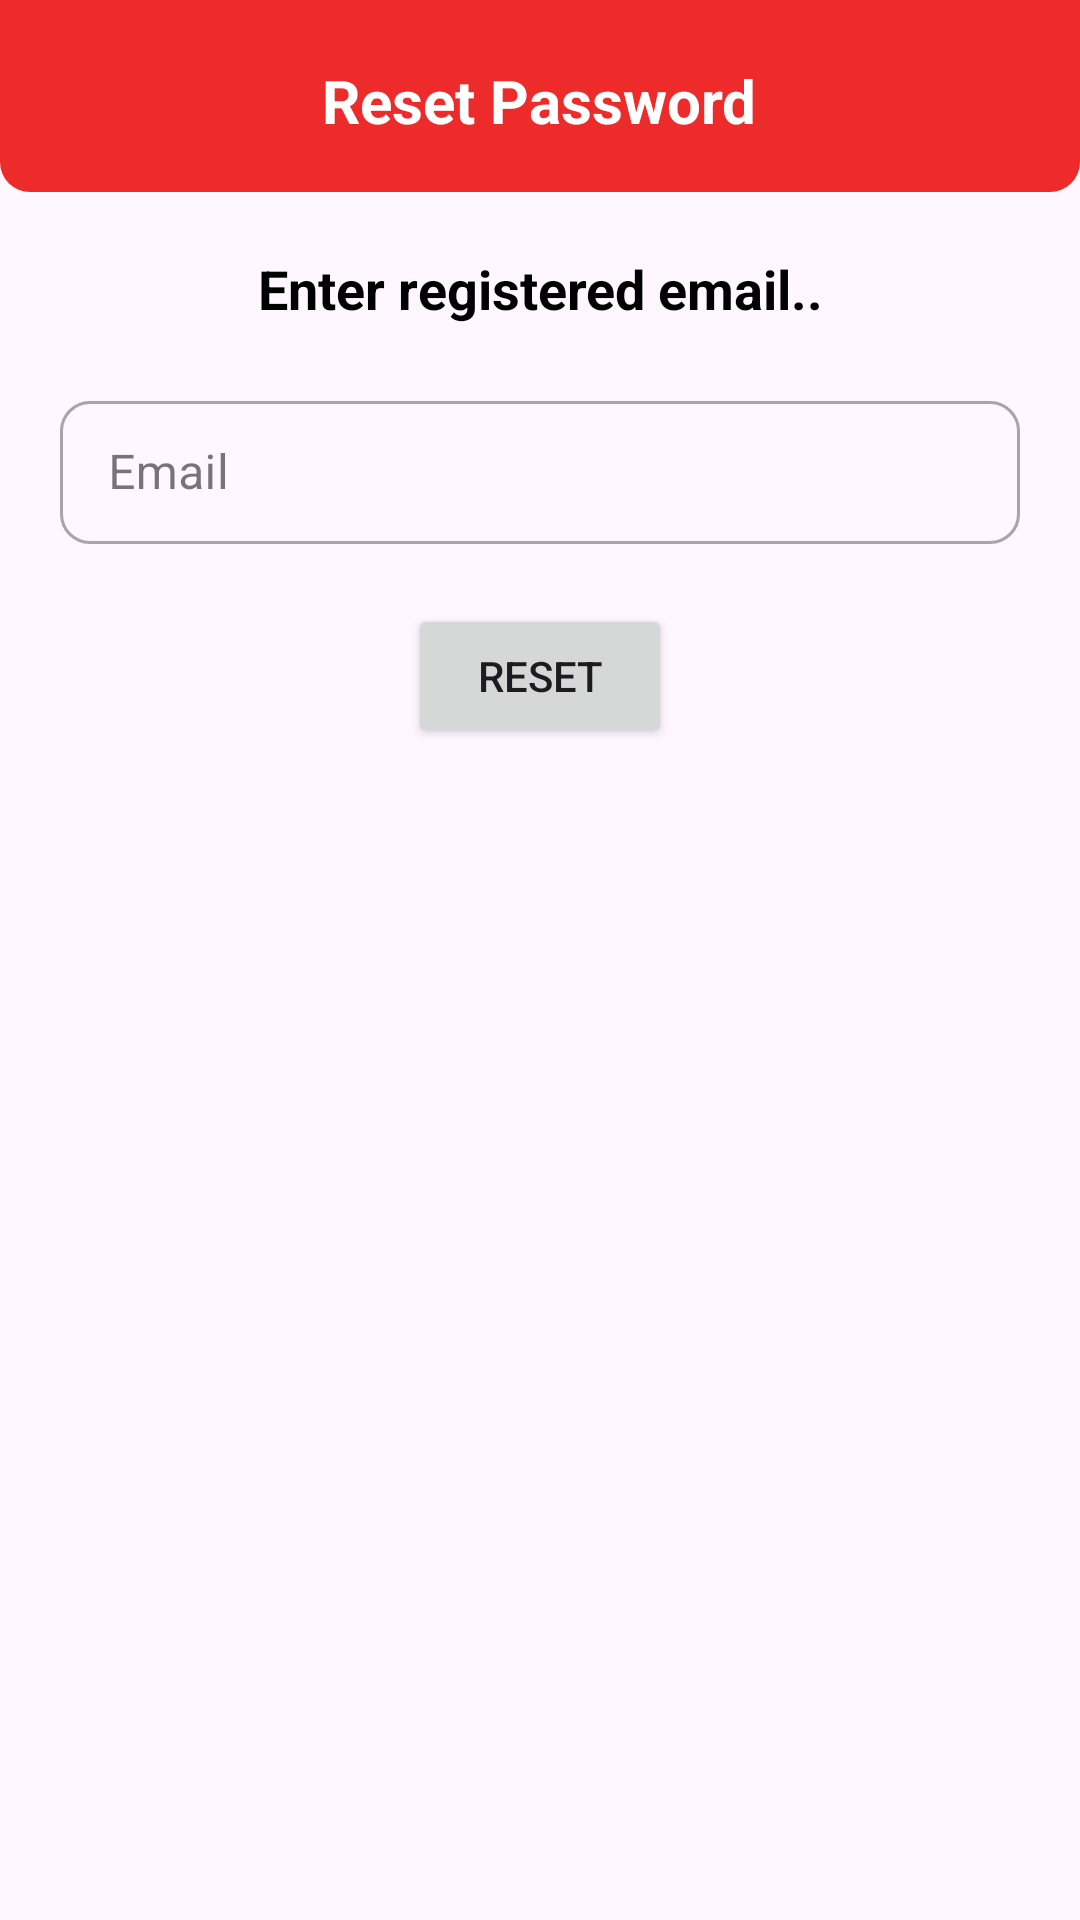

The Android layout XML behind this screen, and the referenced resources:
<!-- AndroidManifest.xml: application theme Theme.CourseApp -->
<!-- res/layout/activity_forgot_password.xml -->
<?xml version="1.0" encoding="utf-8"?>
<RelativeLayout xmlns:android="http://schemas.android.com/apk/res/android"
    xmlns:app="http://schemas.android.com/apk/res-auto"
    xmlns:tools="http://schemas.android.com/tools"
    android:layout_width="match_parent"
    android:layout_height="match_parent"
    tools:context=".acitvity.ForgotPasswordActivity">

    <RelativeLayout
        android:layout_width="match_parent"
        android:layout_height="?attr/actionBarSize"
        android:background="@drawable/shape_toolbar"
        android:id="@+id/toolbarRl">

        <ImageButton
            android:layout_width="40dp"
            android:layout_height="40dp"
            android:src="@drawable/back_arrow"
            android:layout_marginLeft="6dp"
            android:layout_marginTop="10dp"
            android:id="@+id/backBtn"
            android:background="@android:color/transparent"/>

        <TextView
            android:layout_width="wrap_content"
            android:layout_height="wrap_content"
            android:text="Reset Password"
            android:layout_centerHorizontal="true"
            android:textColor="@color/white"
            android:textStyle="bold"
            android:textSize="20sp"
            android:layout_margin="20dp"/>


    </RelativeLayout>

    <LinearLayout
        android:layout_width="match_parent"
        android:layout_height="wrap_content"
        android:layout_below="@id/toolbarRl"
        android:orientation="vertical">

        <TextView
            android:layout_width="match_parent"
            android:layout_height="wrap_content"
            android:text="Enter registered email.."
            android:textSize="18sp"
            android:textColor="@color/black"
            android:textAlignment="center"
            android:layout_marginTop="20dp"
            android:textStyle="bold"/>

        <com.google.android.material.textfield.TextInputLayout
            android:layout_width="match_parent"
            android:layout_height="wrap_content"
            android:layout_margin="20dp"
            app:boxCornerRadiusTopEnd="10dp"
            app:boxCornerRadiusBottomStart="10dp"
            app:boxCornerRadiusBottomEnd="10dp"
            app:boxCornerRadiusTopStart="10dp"
            style="@style/Widget.MaterialComponents.TextInputLayout.OutlinedBox.Dense"
            android:id="@+id/emailTill">

            <EditText
                android:layout_width="match_parent"
                android:layout_height="wrap_content"
                android:id="@+id/edtEmail"
                android:drawableStart="@drawable/baseline_email_24"
                android:hint="Email"
                android:drawablePadding="10dp"
                />

        </com.google.android.material.textfield.TextInputLayout>


        <Button
            android:layout_width="wrap_content"
            android:layout_height="wrap_content"
            android:text="Reset"
            android:textAllCaps="true"
            android:layout_gravity="center"
            android:id="@+id/btnReset"/>
    </LinearLayout>



</RelativeLayout>
<!-- resources referenced by this layout -->
<resources>
  <color name="black">#000000</color>
  <color name="white">#ffffff</color>
  <!-- drawable shape_toolbar (drawable) -->
  <?xml version="1.0" encoding="utf-8"?>
  <shape xmlns:android="http://schemas.android.com/apk/res/android"
      android:shape="rectangle">
  
      <solid android:color="@color/primaryDark"/>
      <corners android:bottomRightRadius="10dp"
          android:bottomLeftRadius="10dp"/>
  </shape>
  <style name="Theme.CourseApp" parent="Base.Theme.CourseApp" />
  <color name="primaryDark">#ED2B2A</color>
  <style name="Base.Theme.CourseApp" parent="Theme.Material3.DayNight.NoActionBar">
          
          
          <item name="colorPrimary">@color/primary</item>
          <item name="colorPrimaryVariant">@color/primary</item>
          <item name="colorOnPrimary">@color/white</item>
          
          <item name="colorSecondary">@color/secondary</item>
          <item name="colorSecondaryVariant">@color/tertiary</item>
          <item name="colorOnSecondary">@color/black</item>
  
          <item name="android:statusBarColor">@color/primaryDark</item>
  
      </style>
  <color name="primary">#F31559</color>
  <color name="secondary">#EEEEEE</color>
  <color name="tertiary">#FE0000</color>
</resources>
